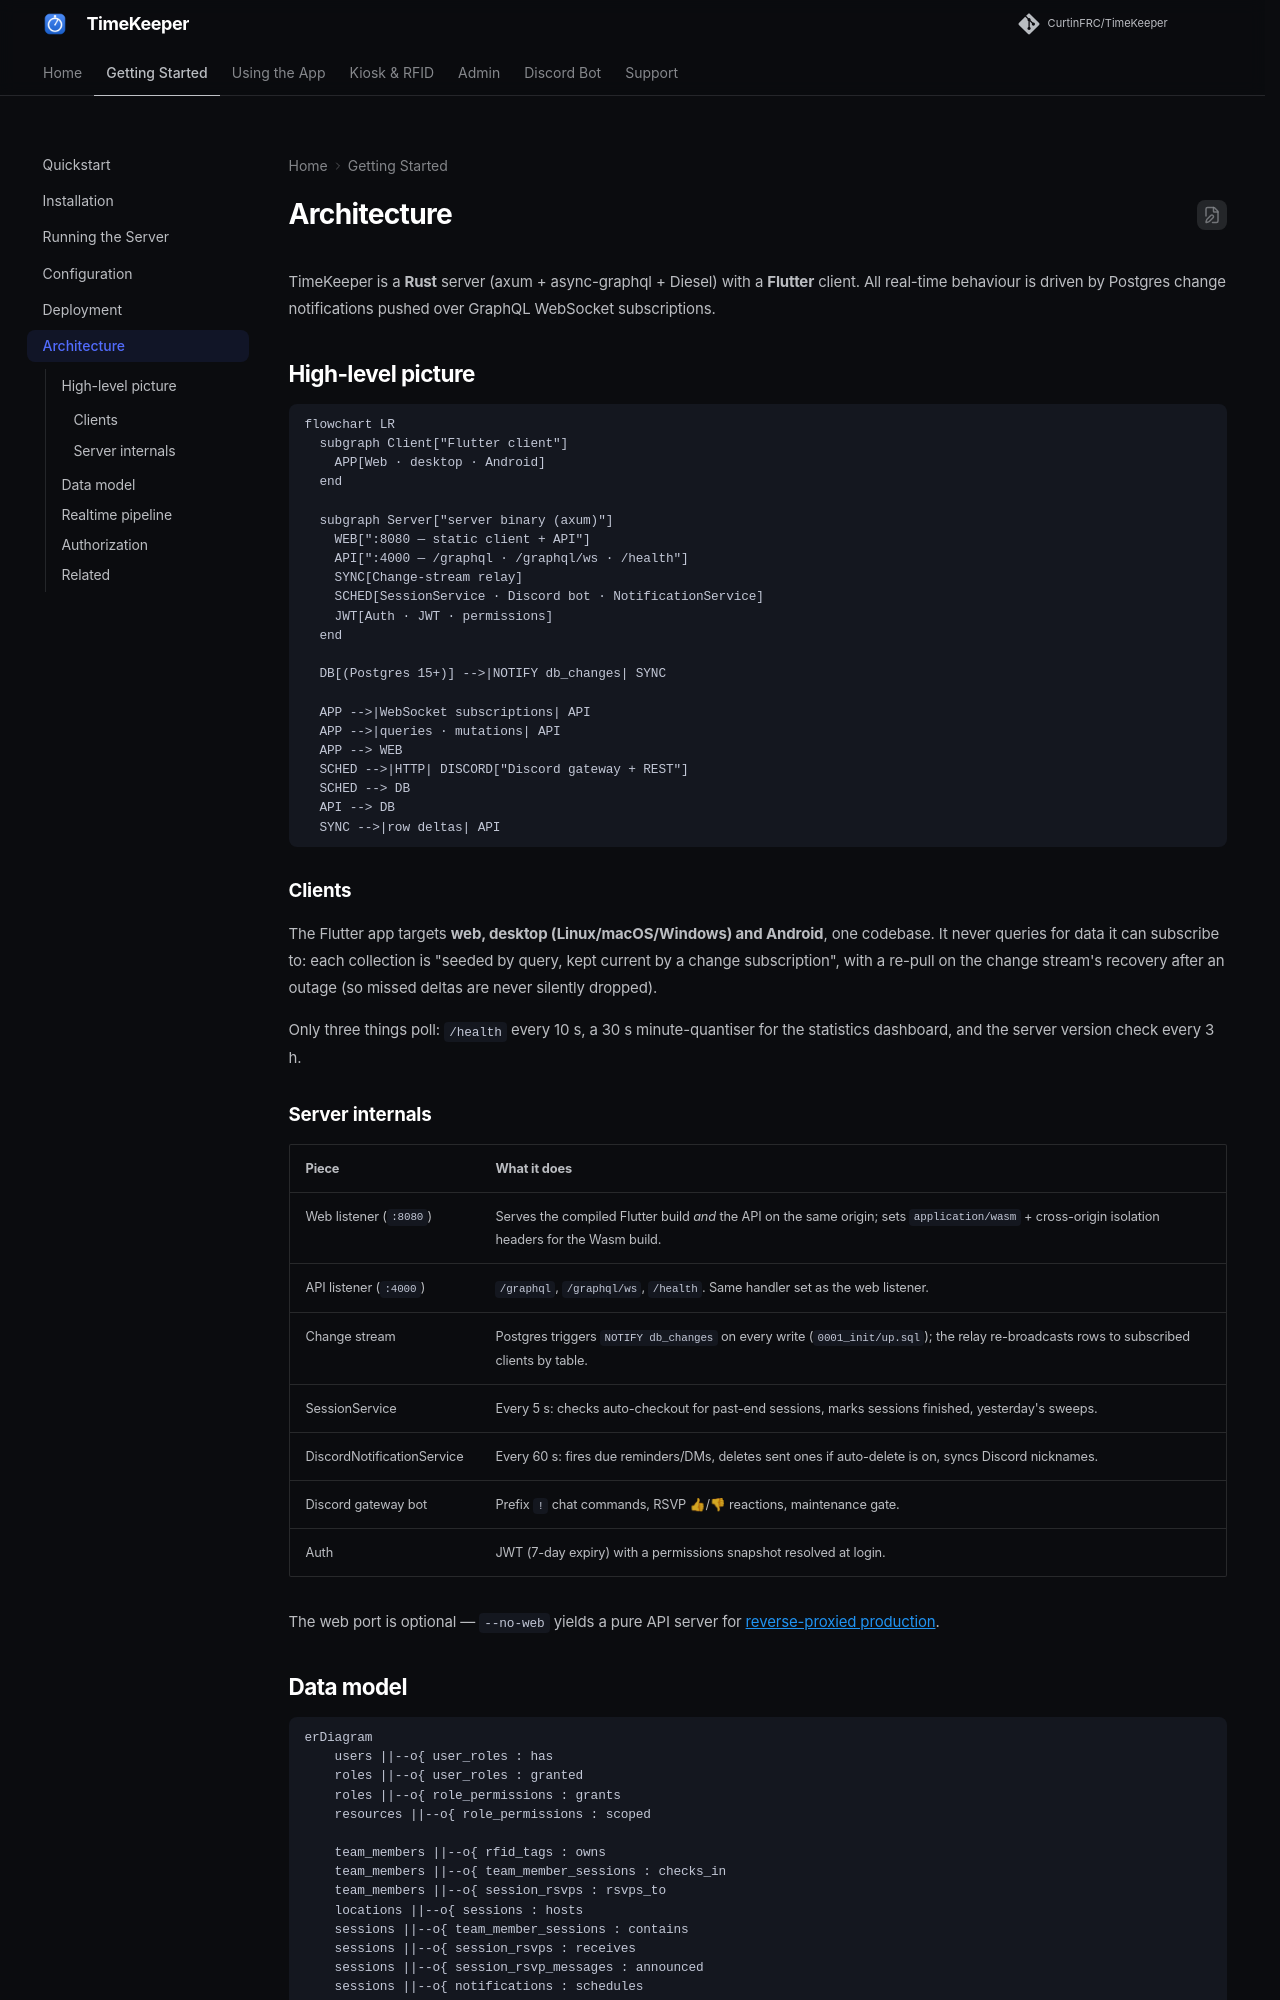

repository: RoboticsWest/TimeKeeper · page: getting_started/architecture/index.html · generator: mkdocs

# Architecture

TimeKeeper is a **Rust** server (axum + async-graphql + Diesel) with a
**Flutter** client. All real-time behaviour is driven by Postgres change
notifications pushed over GraphQL WebSocket subscriptions.

## High-level picture

```mermaid
flowchart LR
  subgraph Client["Flutter client"]
    APP[Web · desktop · Android]
  end

  subgraph Server["server binary (axum)"]
    WEB[":8080 — static client + API"]
    API[":4000 — /graphql · /graphql/ws · /health"]
    SYNC[Change-stream relay]
    SCHED[SessionService · Discord bot · NotificationService]
    JWT[Auth · JWT · permissions]
  end

  DB[(Postgres 15+)] -->|NOTIFY db_changes| SYNC

  APP -->|WebSocket subscriptions| API
  APP -->|queries · mutations| API
  APP --> WEB
  SCHED -->|HTTP| DISCORD["Discord gateway + REST"]
  SCHED --> DB
  API --> DB
  SYNC -->|row deltas| API
```

### Clients

The Flutter app targets **web, desktop (Linux/macOS/Windows) and Android**, one
codebase. It never queries for data it can subscribe to: each collection is
"seeded by query, kept current by a change subscription", with a re-pull on the
change stream's recovery after an outage (so missed deltas are never silently
dropped).

Only three things poll: `/health` every 10 s, a 30 s minute-quantiser for the
statistics dashboard, and the server version check every 3 h.

### Server internals

| Piece | What it does |
|-------|--------------|
| Web listener (`:8080`) | Serves the compiled Flutter build *and* the API on the same origin; sets `application/wasm` + cross-origin isolation headers for the Wasm build. |
| API listener (`:4000`) | `/graphql`, `/graphql/ws`, `/health`. Same handler set as the web listener. |
| Change stream | Postgres triggers `NOTIFY db_changes` on every write (`0001_init/up.sql`); the relay re-broadcasts rows to subscribed clients by table. |
| SessionService | Every 5 s: checks auto-checkout for past-end sessions, marks sessions finished, yesterday's sweeps. |
| DiscordNotificationService | Every 60 s: fires due reminders/DMs, deletes sent ones if auto-delete is on, syncs Discord nicknames. |
| Discord gateway bot | Prefix `!` chat commands, RSVP 👍/👎 reactions, maintenance gate. |
| Auth | JWT (7-day expiry) with a permissions snapshot resolved at login. |

The web port is optional — `--no-web` yields a pure API server for
[reverse-proxied production](deployment.md).
